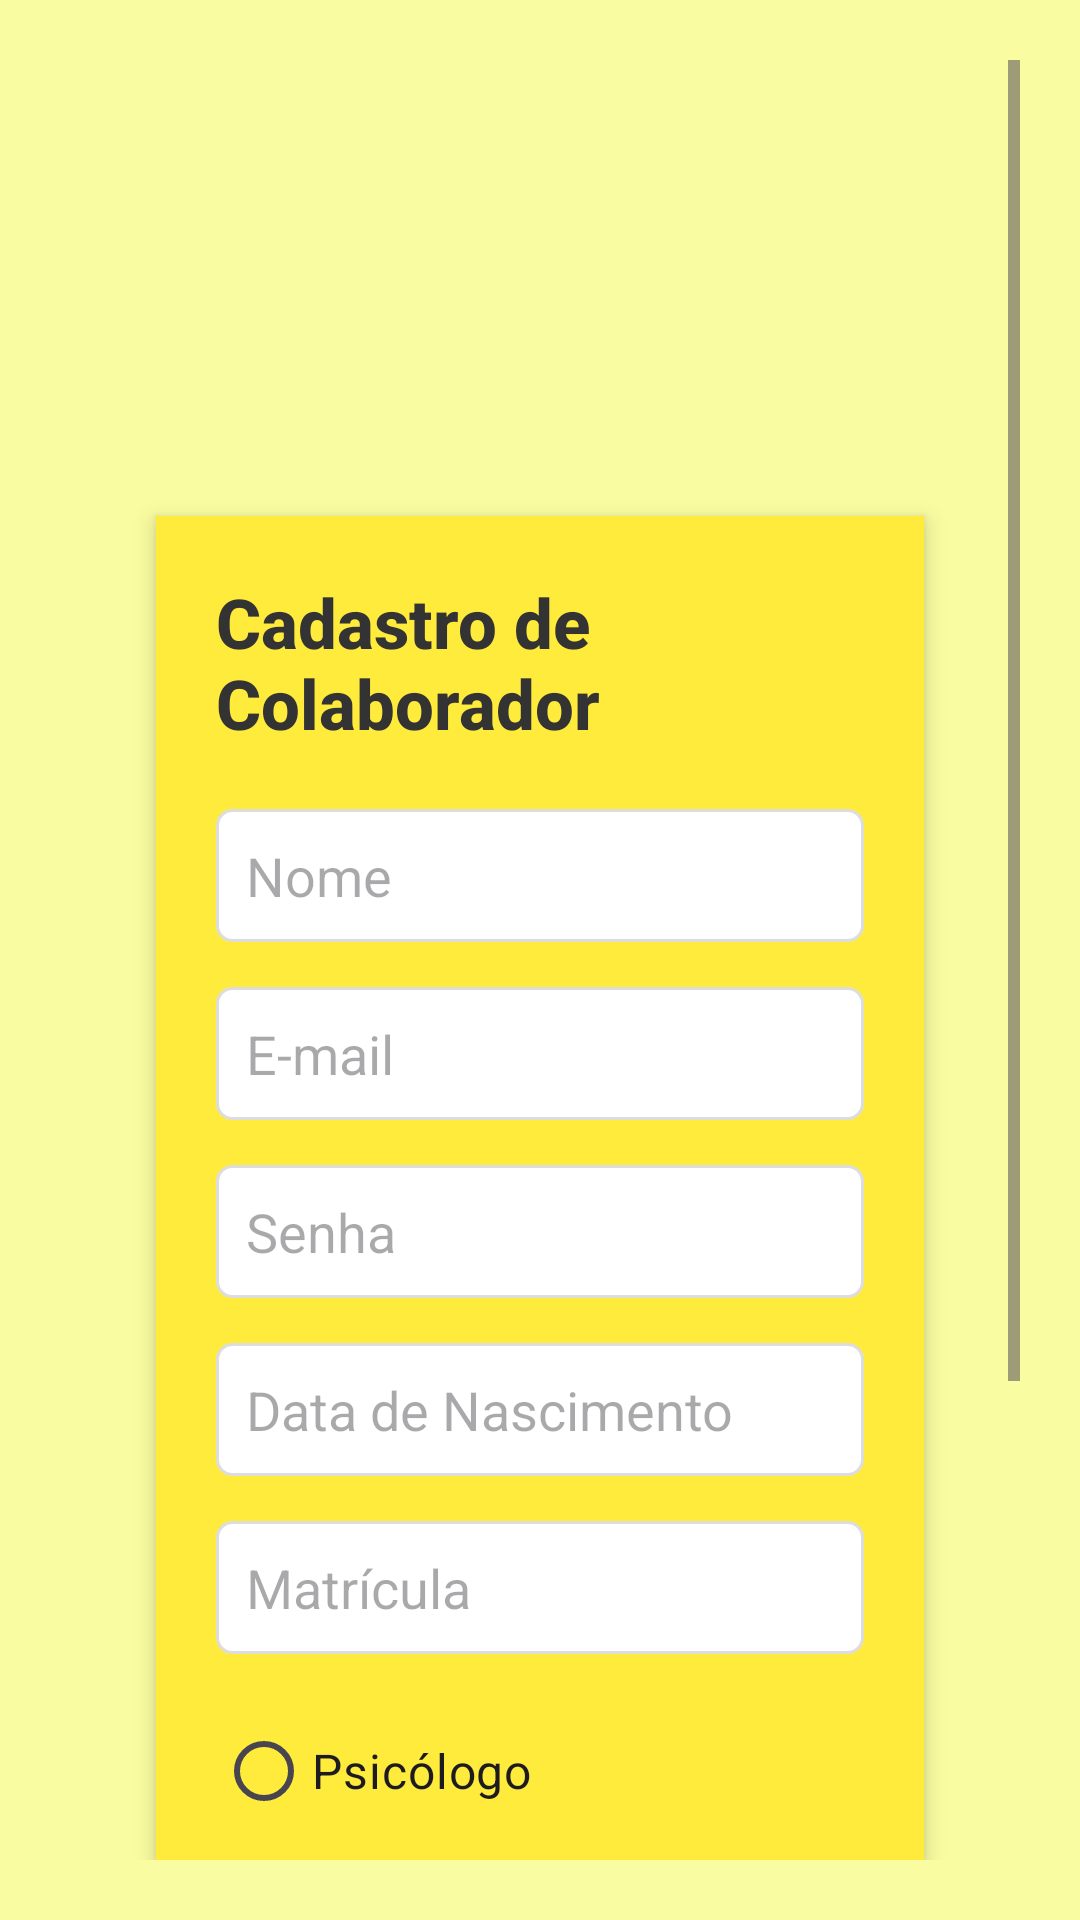

This screen was rendered from an Android layout file. Write that file and the resources it references.
<!-- AndroidManifest.xml: application theme Theme.ProjetoInterdisciplinar3 -->
<!-- res/layout/activity_cadastro_colaborador.xml -->
<?xml version="1.0" encoding="utf-8"?>
<ScrollView xmlns:android="http://schemas.android.com/apk/res/android"
    xmlns:app="http://schemas.android.com/apk/res-auto"
    android:layout_width="match_parent"
    android:layout_height="match_parent"
    android:background="#fafca1"
    android:padding="20dp"
    android:fillViewport="true">

    <LinearLayout
        android:layout_width="match_parent"
        android:layout_height="wrap_content"
        android:orientation="vertical"
        android:gravity="center"
        android:padding="16dp"> 

        <ImageView
            android:id="@+id/imageView"
            android:layout_width="match_parent"
            android:layout_height="100dp"
            android:layout_marginBottom="16dp"
            android:scaleType="centerInside"
            app:srcCompat="@drawable/your_logo" />

        <LinearLayout
            android:layout_width="match_parent"
            android:layout_height="wrap_content"
            android:orientation="vertical"
            android:background="#ffeb3b"
            android:padding="20dp"
            android:layout_gravity="center"
            android:elevation="4dp"
            android:layout_marginHorizontal="16dp"
            android:layout_marginVertical="20dp"
            android:clipToPadding="false">


            <TextView
                android:layout_width="wrap_content"
                android:layout_height="wrap_content"
                android:text="Cadastro de Colaborador"
                android:textColor="#333"
                android:textSize="23sp"
                android:textStyle="bold"
                android:layout_gravity="center"
                android:layout_marginBottom="20dp"
                android:fontFamily="sans-serif-medium" />

            <EditText
                android:id="@+id/etNome"
                android:layout_width="match_parent"
                android:layout_height="wrap_content"
                android:hint="Nome"
                android:padding="10dp"
                android:background="@drawable/edittext_background"
                android:layout_marginBottom="15dp"
                android:inputType="textPersonName" />

            <EditText
                android:id="@+id/etEmail"
                android:layout_width="match_parent"
                android:layout_height="wrap_content"
                android:hint="E-mail"
                android:padding="10dp"
                android:background="@drawable/edittext_background"
                android:layout_marginBottom="15dp"
                android:inputType="textEmailAddress" />

            <EditText
                android:id="@+id/etSenha"
                android:layout_width="match_parent"
                android:layout_height="wrap_content"
                android:hint="Senha"
                android:padding="10dp"
                android:background="@drawable/edittext_background"
                android:layout_marginBottom="15dp"
                android:inputType="textPassword" />

            <EditText
                android:id="@+id/etDataNascimento"
                android:layout_width="match_parent"
                android:layout_height="wrap_content"
                android:hint="Data de Nascimento"
                android:padding="10dp"
                android:background="@drawable/edittext_background"
                android:layout_marginBottom="15dp"
                android:inputType="date" />

            <EditText
                android:id="@+id/etMatricula"
                android:layout_width="match_parent"
                android:layout_height="wrap_content"
                android:hint="Matrícula"
                android:padding="10dp"
                android:background="@drawable/edittext_background"
                android:layout_marginBottom="15dp"
                android:inputType="text" />

            <RadioGroup
                android:id="@+id/rgProfissao"
                android:layout_width="match_parent"
                android:layout_height="wrap_content"
                android:orientation="vertical"
                android:layout_marginBottom="0dp">

                <RadioButton
                    android:id="@+id/rbPsicologo"
                    android:layout_width="wrap_content"
                    android:layout_height="wrap_content"
                    android:text="Psicólogo"
                    android:textSize="16sp" />

                <RadioButton
                    android:id="@+id/rbEnfermeiro"
                    android:layout_width="wrap_content"
                    android:layout_height="wrap_content"
                    android:text="Enfermeiro"
                    android:textSize="16sp" />

                <RadioButton
                    android:id="@+id/rbPedagogo"
                    android:layout_width="wrap_content"
                    android:layout_height="wrap_content"
                    android:text="Pedagogo"
                    android:textSize="16sp" />
            </RadioGroup>

            <Button
                android:id="@+id/btnCadastrar"
                android:layout_width="match_parent"
                android:layout_height="wrap_content"
                android:backgroundTint="#333"
                android:textColor="#fff"
                android:text="Cadastrar"
                android:padding="10dp"
                android:textSize="16sp"
                android:layout_marginTop="10dp" />

            
            <Button
                android:id="@+id/backButton"
                android:layout_width="match_parent"
                android:layout_height="wrap_content"
                android:text="Voltar"
                android:backgroundTint="#333"
                android:textColor="#f0f0f5" />
        </LinearLayout>
    </LinearLayout>
</ScrollView>
<!-- resources referenced by this layout -->
<resources>
  <!-- drawable edittext_background (drawable) -->
  <shape xmlns:android="http://schemas.android.com/apk/res/android">
      <solid android:color="#ffffff" />
      <stroke android:width="1dp" android:color="#ddd" />
      <corners android:radius="5dp" />
  </shape>
  <style name="Theme.ProjetoInterdisciplinar3" parent="Base.Theme.ProjetoInterdisciplinar3" />
  <style name="Base.Theme.ProjetoInterdisciplinar3" parent="Theme.Material3.DayNight.NoActionBar">
          
          
      </style>
</resources>
